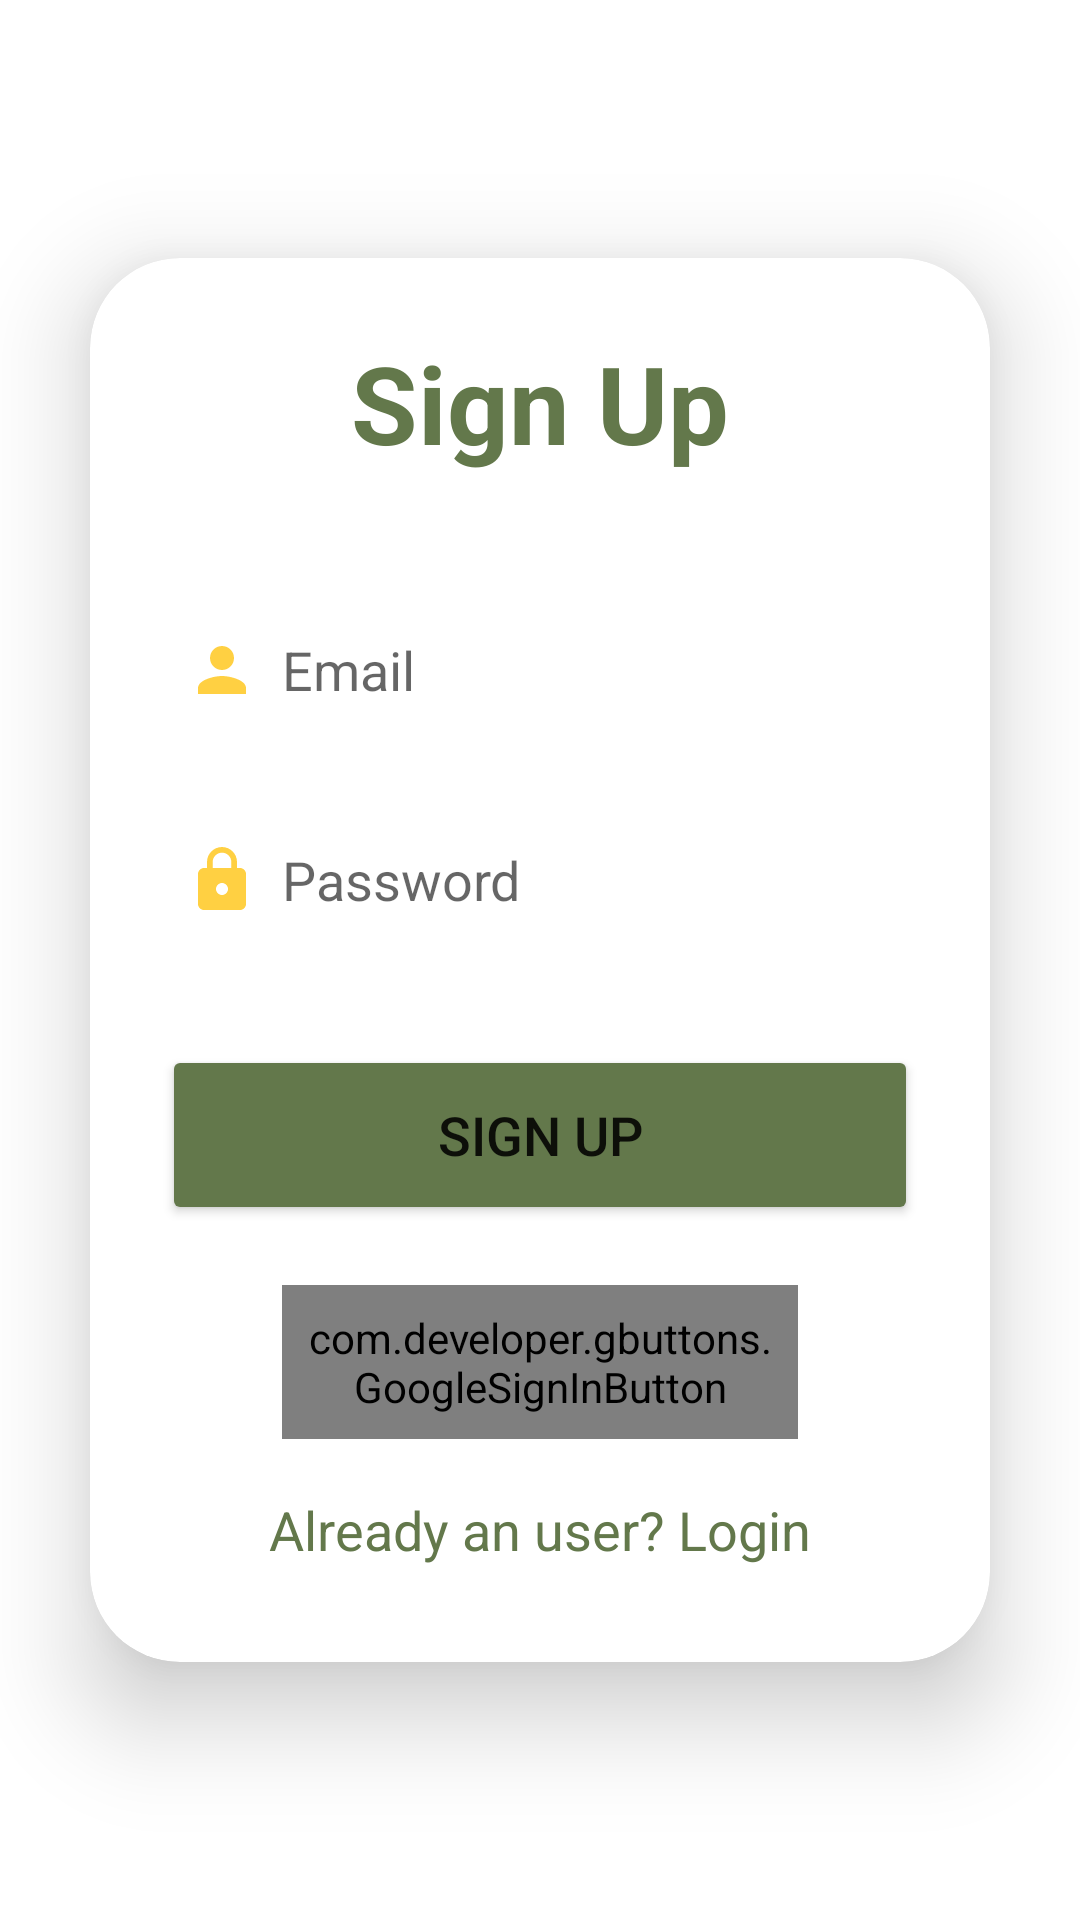

Produce the Android XML layout that renders to this screen, including the resource entries it uses.
<!-- AndroidManifest.xml: application theme Theme.NavigationDrawer -->
<!-- res/layout/activity_sign_up.xml -->
<?xml version="1.0" encoding="utf-8"?>
<LinearLayout
    xmlns:android="http://schemas.android.com/apk/res/android"
    xmlns:app="http://schemas.android.com/apk/res-auto"
    xmlns:tools="http://schemas.android.com/tools"
    android:layout_width="match_parent"
    android:layout_height="match_parent"
    android:orientation="vertical"
    android:gravity="center"
    android:background="@drawable/money_sign"
    tools:context=".SignUpActivity">

    <androidx.cardview.widget.CardView
        android:layout_width="match_parent"
        android:layout_height="wrap_content"
        android:layout_margin="30dp"
        app:cardCornerRadius="30dp"
        app:cardElevation="20dp">

        <LinearLayout
            android:layout_width="match_parent"
            android:layout_height="wrap_content"
            android:orientation="vertical"
            android:layout_gravity="center_horizontal"
            android:padding="24dp"
            android:background="@drawable/custom_edittext">

            <TextView
                android:layout_width="match_parent"
                android:layout_height="wrap_content"
                android:text="Sign Up"
                android:textSize="36sp"
                android:textAlignment="center"
                android:textStyle="bold"
                android:textColor="@color/green"/>

            <EditText
                android:layout_width="match_parent"
                android:layout_height="50dp"
                android:id="@+id/signup_email"
                android:background="@drawable/custom_edittext"
                android:layout_marginTop="40dp"
                android:padding="8dp"
                android:hint="Email"
                android:drawableLeft="@drawable/baseline_person_24"
                android:drawablePadding="8dp"
                android:textColor="@color/black"/>

            <EditText
                android:layout_width="match_parent"
                android:layout_height="50dp"
                android:id="@+id/signup_password"
                android:background="@drawable/custom_edittext"
                android:layout_marginTop="20dp"
                android:padding="8dp"
                android:hint="Password"
                android:drawableLeft="@drawable/baseline_lock_24"
                android:drawablePadding="8dp"
                android:textColor="@color/black"/>

            <Button
                android:layout_width="match_parent"
                android:layout_height="60dp"
                android:text="Sign Up"
                android:id="@+id/signup_button"
                android:textSize="18sp"
                android:layout_marginTop="30dp"
                android:backgroundTint="@color/green"
                app:cornerRadius = "20dp"/>

            <com.developer.gbuttons.GoogleSignInButton
                android:layout_width="match_parent"
                android:layout_height="wrap_content"
                android:text="Sign in with Google"
                android:id="@+id/googleBtn"
                app:isDarkTheme = "true"
                android:layout_gravity="center"
                android:layout_marginTop="20dp"
                android:layout_marginStart="40dp"
                android:layout_marginEnd="40dp"
                android:padding="8dp"/>

            <TextView
                android:layout_width="wrap_content"
                android:layout_height="wrap_content"
                android:id="@+id/loginRedirectText"
                android:text="Already an user? Login"
                android:layout_gravity="center"
                android:padding="8dp"
                android:layout_marginTop="10dp"
                android:textColor="@color/green"
                android:textSize="18sp"/>

        </LinearLayout>

    </androidx.cardview.widget.CardView>

</LinearLayout>
<!-- resources referenced by this layout -->
<resources>
  <color name="black">#FF000000</color>
  <color name="green">#63784B</color>
  <!-- drawable baseline_lock_24 (drawable) -->
  <vector android:height="24dp" android:tint="#FFD042"
      android:viewportHeight="24" android:viewportWidth="24"
      android:width="24dp" xmlns:android="http://schemas.android.com/apk/res/android">
      <path android:fillColor="@android:color/white" android:pathData="M18,8h-1L17,6c0,-2.76 -2.24,-5 -5,-5S7,3.24 7,6v2L6,8c-1.1,0 -2,0.9 -2,2v10c0,1.1 0.9,2 2,2h12c1.1,0 2,-0.9 2,-2L20,10c0,-1.1 -0.9,-2 -2,-2zM12,17c-1.1,0 -2,-0.9 -2,-2s0.9,-2 2,-2 2,0.9 2,2 -0.9,2 -2,2zM15.1,8L8.9,8L8.9,6c0,-1.71 1.39,-3.1 3.1,-3.1 1.71,0 3.1,1.39 3.1,3.1v2z"/>
  </vector>
  <!-- drawable baseline_person_24 (drawable) -->
  <vector android:height="24dp" android:tint="#FFD042"
      android:viewportHeight="24" android:viewportWidth="24"
      android:width="24dp" xmlns:android="http://schemas.android.com/apk/res/android">
      <path android:fillColor="@android:color/white" android:pathData="M12,12c2.21,0 4,-1.79 4,-4s-1.79,-4 -4,-4 -4,1.79 -4,4 1.79,4 4,4zM12,14c-2.67,0 -8,1.34 -8,4v2h16v-2c0,-2.66 -5.33,-4 -8,-4z"/>
  </vector>
  <style name="Theme.NavigationDrawer" parent="Theme.MaterialComponents.DayNight.DarkActionBar">
          <item name="colorPrimary">@color/green</item>
          <item name="colorPrimaryVariant">@color/green</item>
          <item name="colorOnPrimary">@color/white</item>
          <item name="colorSecondary">@color/teal_200</item>
          <item name="colorSecondaryVariant">@color/teal_700</item>
          <item name="colorOnSecondary">@color/black</item>
          <item name="android:statusBarColor">@color/purple_500</item>
      </style>
  <color name="white">#FFFFFFFF</color>
  <color name="teal_200">#FF03DAC5</color>
  <color name="teal_700">#FF018786</color>
  <color name="purple_500">#FF6200EE</color>
</resources>
